Run: headless pygame with SDL's dummy video driver; simulated clock (each Clock.tick advances the game by its frame time, no real sleeping); random seed 0; keys injected as events and as key.get_pressed() state; no mouse input.
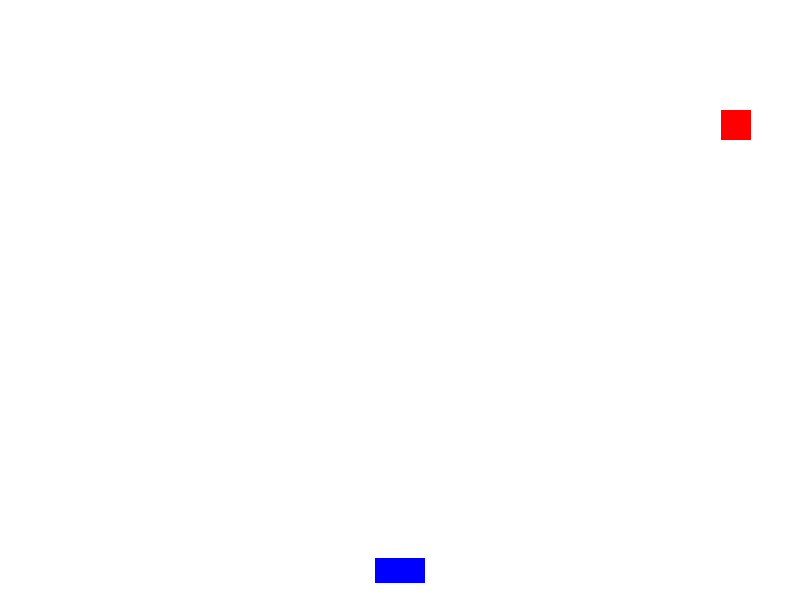
Frame 1 of 2 · flips 1–60 · no input
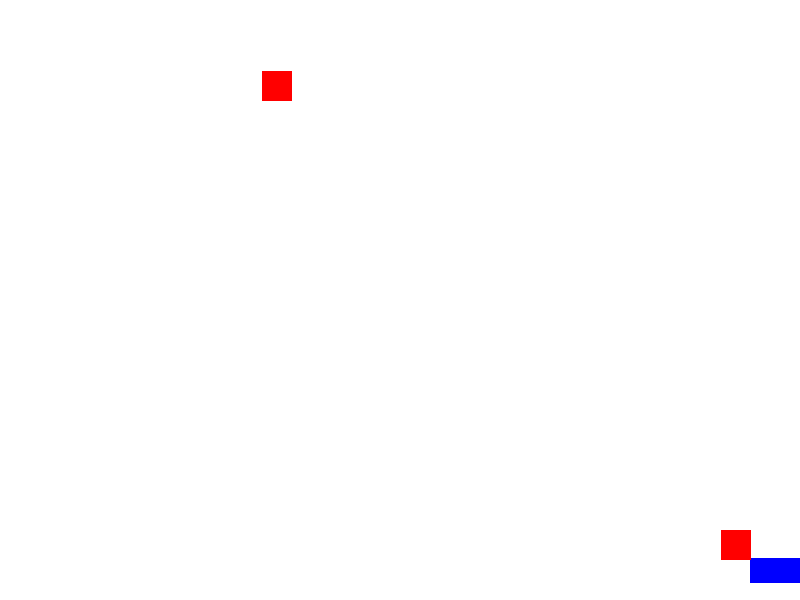
Frame 2 of 2 · flips 61–180 · tapped SPACE, RETURN · held RIGHT (→), D (game ended)

The pygame program that drew these frames:

import pygame
import random

# 초기화
pygame.init()

# 색상 정의
WHITE = (255, 255, 255)
RED = (255, 0, 0)
BLUE = (0, 0, 255)

# 화면 크기 정의
WIDTH, HEIGHT = 800, 600
screen = pygame.display.set_mode((WIDTH, HEIGHT))
pygame.display.set_caption("공 피하기 게임")

# 플레이어 클래스
class Player(pygame.sprite.Sprite):
    def __init__(self):
        super().__init__()
        self.surf = pygame.Surface((50, 25))
        self.surf.fill(BLUE)
        self.rect = self.surf.get_rect(center=(WIDTH / 2, HEIGHT - 30))

    def move(self):
        pressed = pygame.key.get_pressed()
        if pressed[pygame.K_LEFT]:
            self.rect.move_ip(-5, 0)
        if pressed[pygame.K_RIGHT]:
            self.rect.move_ip(5, 0)

        # 경계선 확인
        if self.rect.left < 0:
            self.rect.left = 0
        if self.rect.right > WIDTH:
            self.rect.right = WIDTH

# 공 클래스
class Ball(pygame.sprite.Sprite):
    def __init__(self):
        super().__init__()
        self.surf = pygame.Surface((30, 30))
        self.surf.fill(RED)
        self.rect = self.surf.get_rect(center=(random.randint(0, WIDTH), 0))
        self.speed = random.randint(2, 6)

    def update(self):
        self.rect.move_ip(0, self.speed)
        if self.rect.top > HEIGHT:
            self.kill()

player = Player()
balls = pygame.sprite.Group()
all_sprites = pygame.sprite.Group()
all_sprites.add(player)

running = True
clock = pygame.time.Clock()

while running:
    for event in pygame.event.get():
        if event.type == pygame.QUIT:
            running = False

    screen.fill(WHITE)

    if random.random() < 0.02:
        ball = Ball()
        balls.add(ball)
        all_sprites.add(ball)

    player.move()
    balls.update()
    for entity in all_sprites:
        screen.blit(entity.surf, entity.rect)

    if pygame.sprite.spritecollideany(player, balls):
        player.kill()
        running = False

    pygame.display.flip()
    clock.tick(30)

pygame.quit()
